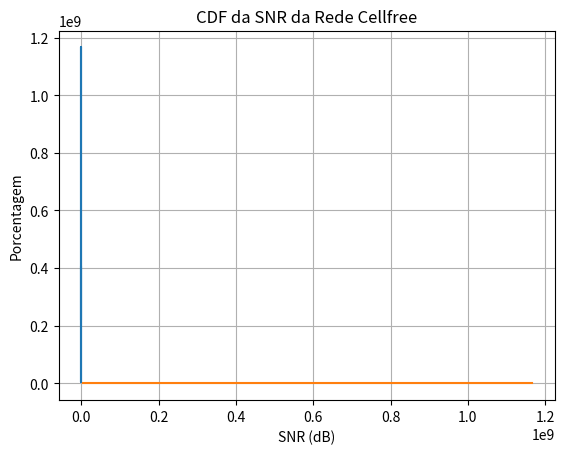

The matplotlib source for this figure:
import numpy as np
import matplotlib.pyplot as plt

# Função que gera as coordenadas dos APs
def distribuir_APs(M):
    if M not in [1, 4, 9, 16, 25, 36, 49, 64, 100]:
        return None

    tamanho_quadrado = 1000
    lado_quadrado = int(np.sqrt(M))

    tamanho_celula = tamanho_quadrado // lado_quadrado

    # Criar coordenadas usando meshgrid
    x, y = np.meshgrid(np.arange(0.5 * tamanho_celula, tamanho_quadrado, tamanho_celula),
                      np.arange(0.5 * tamanho_celula, tamanho_quadrado, tamanho_celula))

    coordenadas_APs = np.column_stack((x.ravel(), y.ravel()))

    return coordenadas_APs

# Função que gera a distância entre a UE e a AP
def distance_AP_UE(x_coord, y_coord, M):
  dAPUE = np.linalg.norm(np.array([x_coord, y_coord]) - M)
  return dAPUE

def find_shadowing(passos):
    shadowing = []

    valor_atual = np.random.lognormal(0, 2)  # Inicializa o shadowing com sigma = 2 [LINEAR]
    for i in range(passos):
        if (i) % 10 == 0 and i != 0:  # Atualiza o shadowing a cada 10 passos, exceto no passo 0
            valor_atual = np.random.lognormal(0, 2)
        shadowing.append(valor_atual)  # Adiciona o valor atual à lista
    return shadowing

# Função que calcula o path gain
def find_path_gain(dist, shadowing):
    k = 1e-4
    n = 4
    path_gain_result = shadowing * (k / ((dist) ** n)) #Obtem o path_gain local de cada AP

    return path_gain_result # [LINEAR]

# Função que calcula a potência recebida
def find_pot_rec(pot_trans, dist, d_0, shadowing):
    k = 1e-4
    n = 4
    if dist >= d_0:
        pot_rec_result = shadowing * (pot_trans * (k / ((dist) ** n))) #Obtem a potência recebida de cada AP

    return pot_rec_result # [LINEAR]

def calculate_snr(B_t, p_t, d_0, K_0, M, N, passos, shadowing):

    #UE irá se mover metro por metro e irá iniciar do ponto (0, 500) e irá até (1000, 500)
    x_coord = np.zeros(passos)
    y_coord = np.zeros(passos)
    for passo in range (passos):
        x_coord[passo] = (passo+1)
        y_coord[passo] = 500 

    #Definindo váriaveis locais
    ap_coord = distribuir_APs(M)
    power_noise = K_0*(B_t/N)
    distance = np.zeros(M)
    path_gain = np.zeros(M)
    power_rec = np.zeros(passos)
    snr = np.zeros(passos)

    #Fazendo o Handover
    for passo in range(passos):
        for index_AP in range(M):
            distance[index_AP] = distance_AP_UE(x_coord[passo], y_coord[passo], ap_coord[index_AP])
            path_gain[index_AP] = find_path_gain(distance[index_AP], shadowing[passo])
        max_index = np.argmax(path_gain)
        power_rec[passo] = find_pot_rec(p_t, distance[max_index], d_0, shadowing[passo])
        snr[passo] = power_rec[passo]/power_noise
    return snr

def calculate_capacity(B_t, p_t, d_0, K, M, N, passos, shadowing):
    snr = calculate_snr(B_t, p_t, d_0, K, M, N, passos, shadowing)
    b_c = B_t/N
    capacity = b_c * np.log2(1 + snr)
    return capacity

B_t, p_t, d_0, K_0 = 100e6, 1e3, 1, 1e-17 # Em MHz, mW, metros, mW/Hz respectivamente
ap, ue, channel = 100, 1, 1
passos = 1000
shadowing = find_shadowing(passos)
snr = calculate_snr(B_t, p_t, d_0, K_0, ap, channel, passos, shadowing)
capacity = calculate_capacity(B_t, p_t, d_0, K_0, ap, ue, passos, shadowing)
passos_array = np.arange(passos)
cdf_capacity = np.sort(capacity)

# Plotando a Capacidade pela distância percorrida
plt.plot(passos_array, capacity)
plt.xlabel('Passos')
plt.ylabel('Capacidade (bps)')
plt.title('Capacidade da Rede Cellfree')
plt.grid()
plt.show()

# Plotando a CDF da Capacidade
plt.plot(cdf_capacity, np.arange(0, len(capacity)) / len(capacity))
plt.xlabel('Capacidade (bps)')
plt.ylabel('Porcentagem')
plt.title('CDF da Capacidade da Rede Cellfree')
plt.grid()
plt.show()

snr_db = 10*np.log10(snr)
cdf_snr = np.sort(snr_db)

# Plotando a CDF da SNR
plt.plot(cdf_snr, np.arange(0, len(capacity)) / len(capacity))
plt.xlabel('SNR (dB)')
plt.ylabel('Porcentagem')
plt.title('CDF da SNR da Rede Cellfree')
plt.grid()
plt.show()


